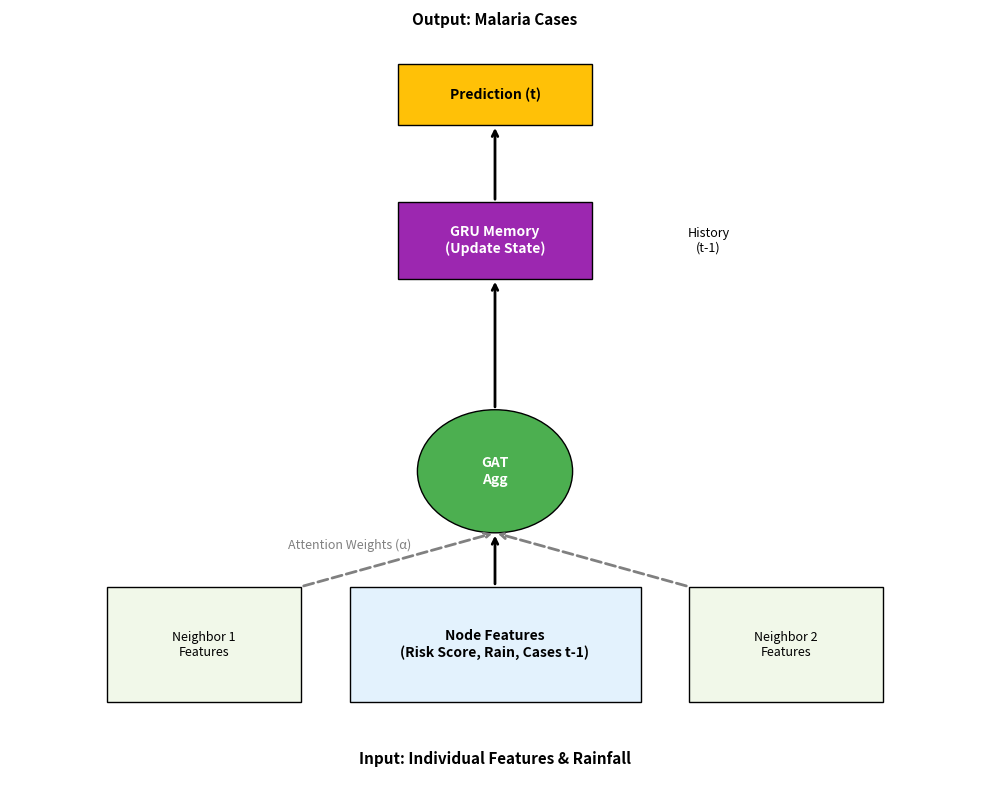

This chart was generated by the following Python code: (Note: this script raises an exception after producing the figure.)

import matplotlib.pyplot as plt
import matplotlib.patches as patches

def draw_architecture_schema(save_path='results/gnn_architecture_schema.png'):
    """
    Draws a schematic of the GNN architecture showing:
    - Inputs (Risk Scores, Weather)
    - Spatial Aggregation (GAT)
    - Temporal Memory (GRU)
    - Output (Prediction)
    """
    fig, ax = plt.subplots(figsize=(10, 8))
    ax.axis('off')
    
    # Coordinates
    input_y = 0.1
    gat_y = 0.4
    gru_y = 0.7
    output_y = 0.9
    
    center_x = 0.5
    left_x = 0.2
    right_x = 0.8
    
    # --- 1. Input Layer ---
    # Box for Central Node Features
    ax.add_patch(patches.Rectangle((center_x-0.15, input_y), 0.3, 0.15, fill=True, color='#E3F2FD', ec='black'))
    ax.text(center_x, input_y+0.075, "Node Features\n(Risk Score, Rain, Cases t-1)", 
            ha='center', va='center', fontsize=10, fontweight='bold')
            
    # Neighbors
    ax.add_patch(patches.Rectangle((left_x-0.1, input_y), 0.2, 0.15, fill=True, color='#F1F8E9', ec='black'))
    ax.text(left_x, input_y+0.075, "Neighbor 1\nFeatures", ha='center', va='center', fontsize=9)
    
    ax.add_patch(patches.Rectangle((right_x-0.1, input_y), 0.2, 0.15, fill=True, color='#F1F8E9', ec='black'))
    ax.text(right_x, input_y+0.075, "Neighbor 2\nFeatures", ha='center', va='center', fontsize=9)
    
    # --- 2. GAT Layer (Spatial) ---
    # Central Aggregation
    ax.add_patch(patches.Circle((center_x, gat_y), 0.08, fill=True, color='#4CAF50', ec='black'))
    ax.text(center_x, gat_y, "GAT\nAgg", ha='center', va='center', color='white', fontweight='bold')
    
    # Arrows from Inputs to GAT
    ax.annotate("", xy=(center_x, gat_y-0.08), xytext=(center_x, input_y+0.15),
                arrowprops=dict(arrowstyle="->", lw=2))
    ax.annotate("", xy=(center_x, gat_y-0.08), xytext=(left_x+0.1, input_y+0.15),
                arrowprops=dict(arrowstyle="->", lw=2, color='gray', linestyle='--'))
    ax.annotate("", xy=(center_x, gat_y-0.08), xytext=(right_x-0.1, input_y+0.15),
                arrowprops=dict(arrowstyle="->", lw=2, color='gray', linestyle='--'))
                
    ax.text(0.35, 0.3, "Attention Weights (α)", ha='center', fontsize=9, color='gray', style='italic')

    # --- 3. GRU Layer (Temporal) ---
    ax.add_patch(patches.Rectangle((center_x-0.1, gru_y-0.05), 0.2, 0.1, fill=True, color='#9C27B0', ec='black'))
    ax.text(center_x, gru_y, "GRU Memory\n(Update State)", ha='center', va='center', color='white', fontweight='bold')
    
    # Arrow from GAT to GRU
    ax.annotate("", xy=(center_x, gru_y-0.05), xytext=(center_x, gat_y+0.08),
                arrowprops=dict(arrowstyle="->", lw=2))
                
    # Recurrent Loop
    ax.annotate("", xy=(center_x+0.1, gru_y), xytext=(center_x+0.1, gru_y),
                arrowprops=dict(arrowstyle="->", connectionstyle="arc3,rad=2.5", lw=1.5))
    ax.text(center_x+0.22, gru_y, "History\n(t-1)", ha='center', va='center', fontsize=9)

    # --- 4. Output Layer ---
    ax.add_patch(patches.Rectangle((center_x-0.1, output_y-0.05), 0.2, 0.08, fill=True, color='#FFC107', ec='black'))
    ax.text(center_x, output_y-0.01, "Prediction (t)", ha='center', va='center', fontweight='bold')
    
    # Arrow from GRU to Output
    ax.annotate("", xy=(center_x, output_y-0.05), xytext=(center_x, gru_y+0.05),
                arrowprops=dict(arrowstyle="->", lw=2))

    # --- Titles ---
    plt.text(0.5, 0.02, "Input: Individual Features & Rainfall", ha='center', fontsize=11, fontweight='bold')
    plt.text(0.5, 0.98, "Output: Malaria Cases", ha='center', fontsize=11, fontweight='bold')

    plt.tight_layout()
    plt.savefig(save_path, dpi=300)
    plt.close()
    print(f"  Saved Architecture Schema: {save_path}")

if __name__ == "__main__":
    draw_architecture_schema()
